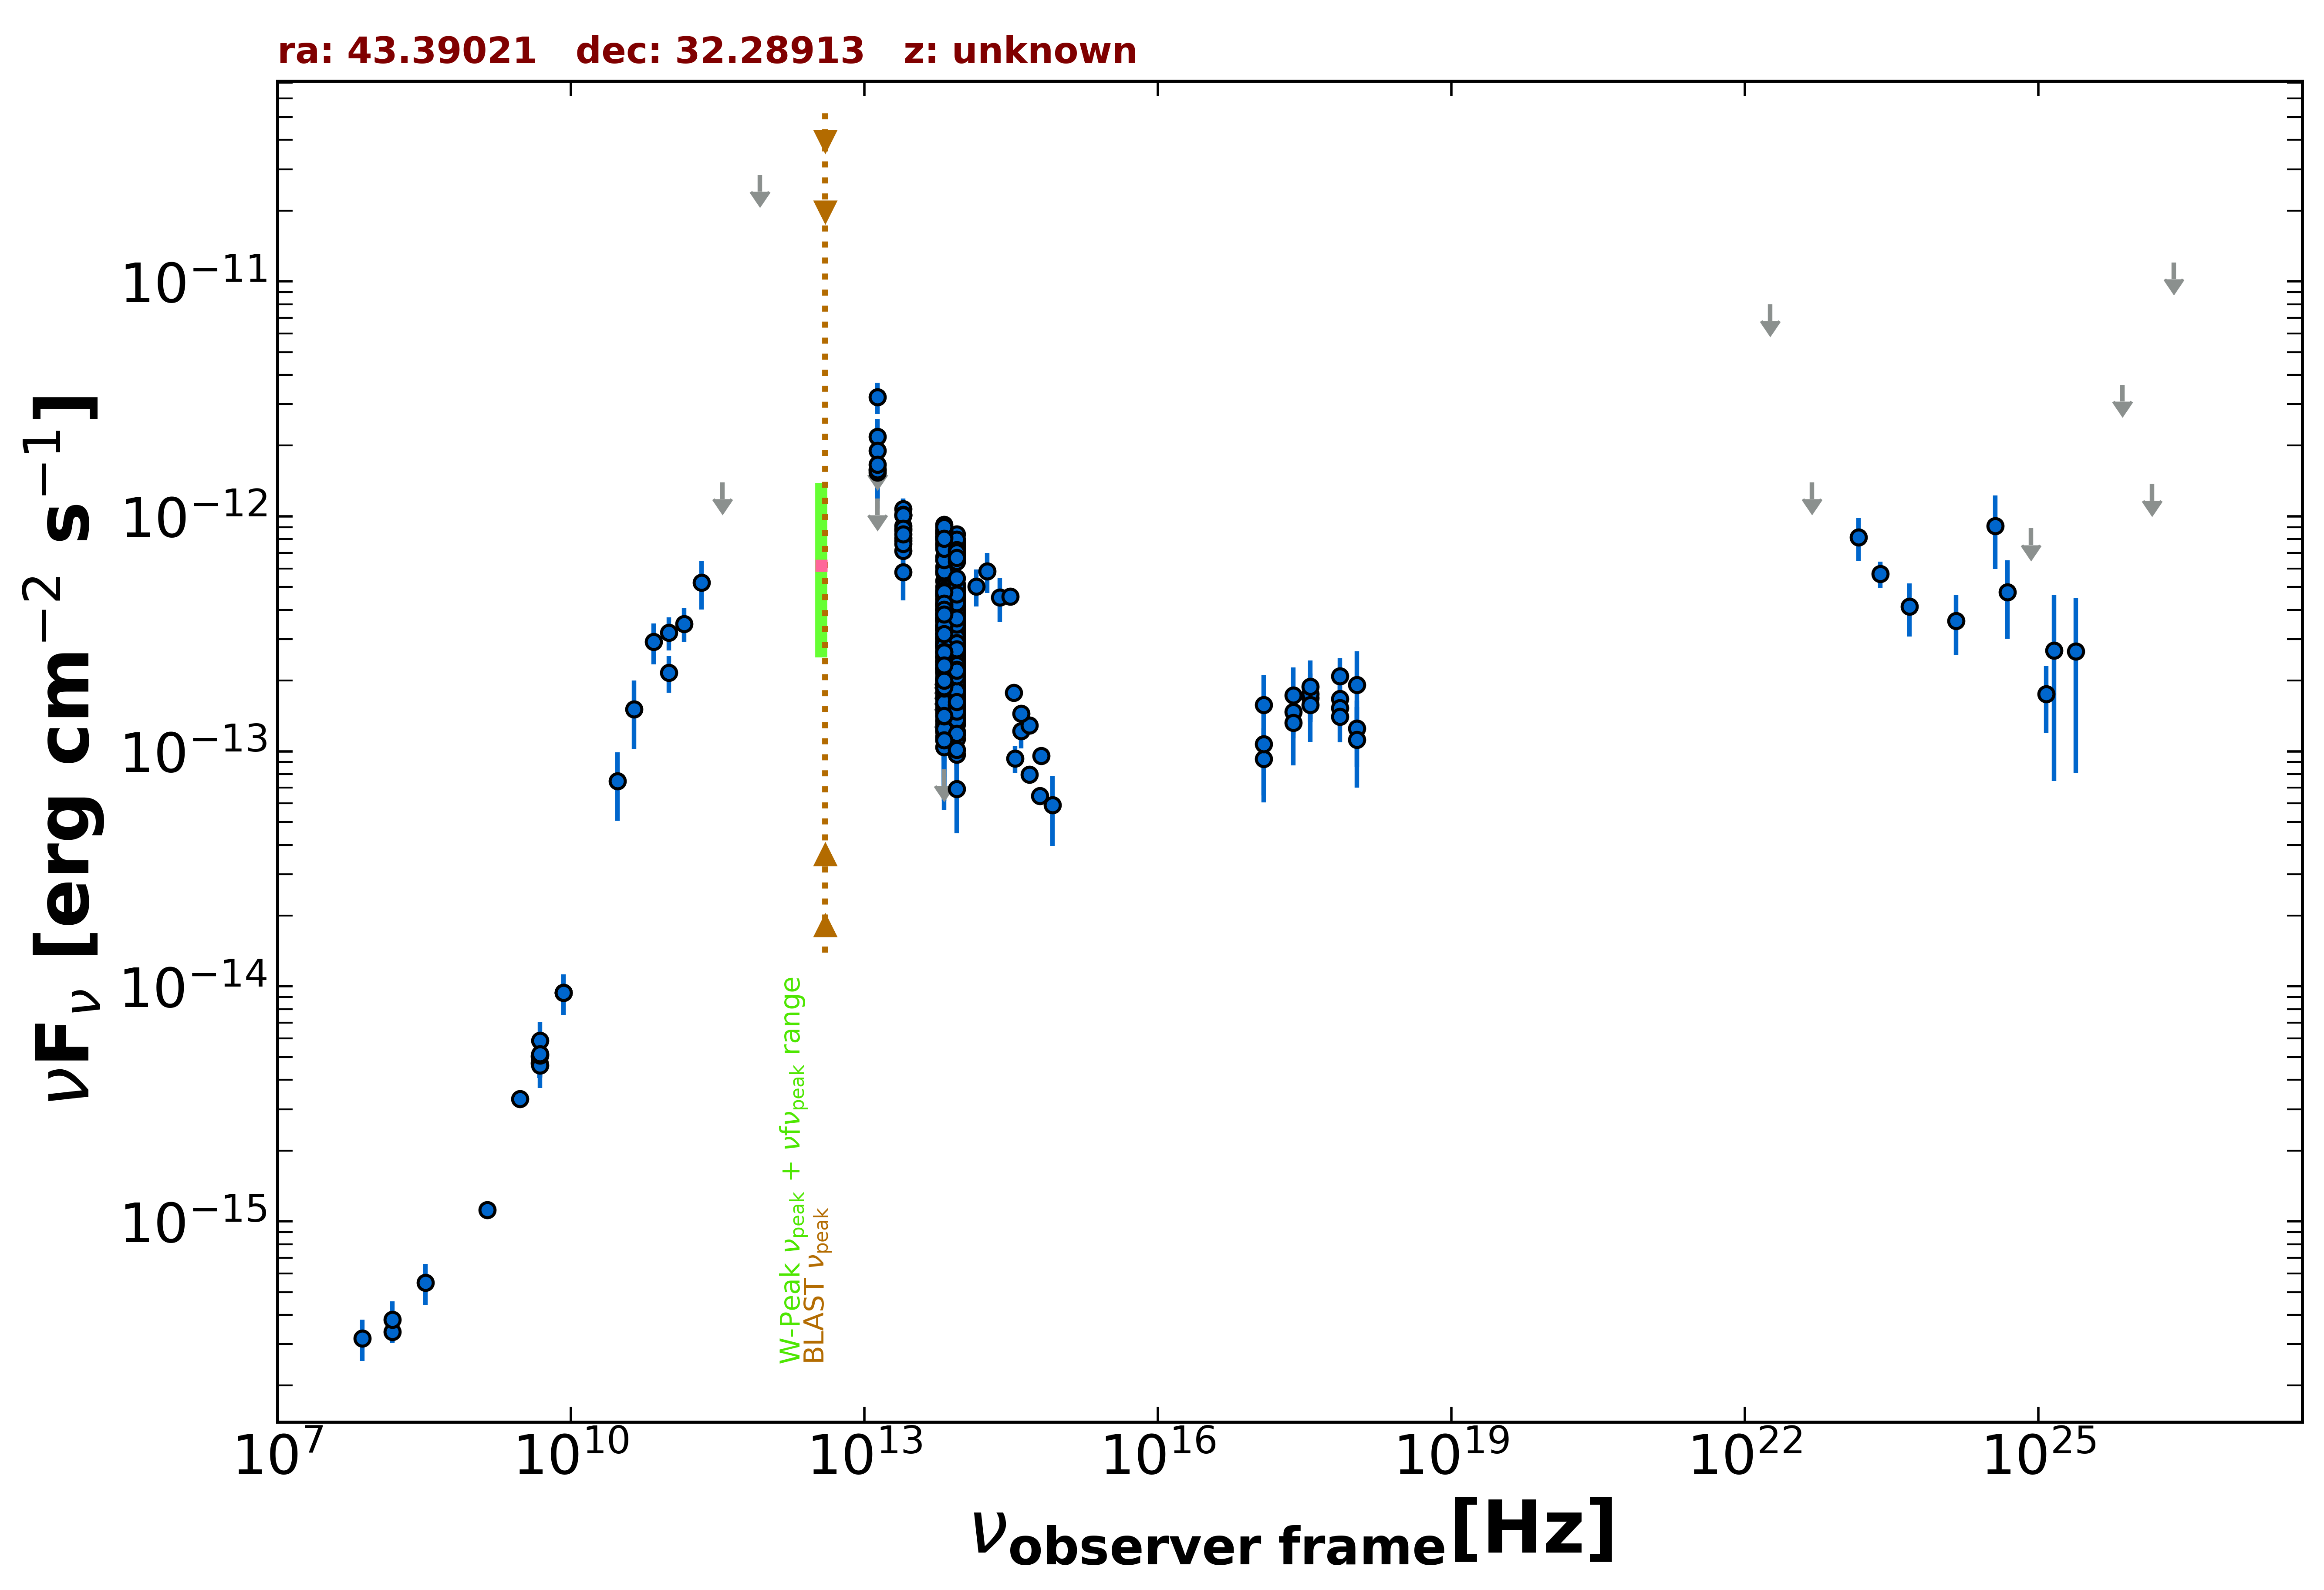

The table this chart was drawn from, first rows:
freq., flux, err_flux, MJD_start, MJD_end, flag, catalog, reference
1.400e+09, 1.120e-15, 3.400e-17, 55000, 55000, , NVSS, Condon et al. 1998  AJ  115  1693
3.000e+09, 3.314e-15, 3.700e-17, 55000, 55000, , VLASSQL, Gordon et al. 2021  ApJS  255  30
2.418e+17, 1.474e-13, 3.395e-14, 55899, 56120, , 1OUSX, Giommi et al. in preparation
3.627e+17, 1.687e-13, 3.540e-14, 55899, 56120, , 1OUSX, Giommi et al. in preparation
7.253e+17, 1.675e-13, 2.410e-14, 55899, 56120, , 1OUSX, Giommi et al. in preparation
1.088e+18, 1.251e-13, 3.912e-14, 55899, 56120, , 1OUSX, Giommi et al. in preparation
7.253e+17, 1.531e-13, 2.510e-14, 55000, 55000, , 2SXPS, Evans et al. 2020  ApJS  247  54
1.209e+17, 9.290e-14, 3.229e-14, 55000, 55000, , 2SXPS, Evans et al. 2020  ApJS  247  54
3.627e+17, 1.757e-13, 3.835e-14, 55000, 55000, , 2SXPS, Evans et al. 2020  ApJS  247  54
1.088e+18, 1.121e-13, 4.204e-14, 55000, 55000, , 2SXPS, Evans et al. 2020  ApJS  247  54
1.500e+08, 3.394e-16, 3.420e-17, 55000, 55000, , TGSS150, Intema et al. 2017  A&A  598  A781
8.400e+09, 9.416e-15, 0.000e+00, 55000, 55000, , CRATES, Healey et al. 2007  ApJS  171  61
4.800e+09, 5.040e-15, 4.800e-16, 55000, 55000, , GB6, Gregory et al. 1996  ApJS  103  427
4.800e+09, 4.704e-15, 6.240e-16, 55000, 55000, , GB87, Gregory et al. 1992  VizieR  VIII/14/j20…
1.000e+11, 3.200e-13, 5.090e-14, 55000, 55000, , PCCS2100, GHz The Planck Collaboration 2018  A&A  …
3.000e+10, 7.485e-14, 2.426e-14, 55000, 55000, , PCNT, The Planck Collaboration 2018  A&A  619 …
4.400e+10, 1.513e-13, 4.895e-14, 55000, 55000, , PCNT, The Planck Collaboration 2018  A&A  619 …
7.000e+10, 2.926e-13, 5.805e-14, 55000, 55000, , PCNT, The Planck Collaboration 2018  A&A  619 …
1.000e+11, 2.159e-13, 3.795e-14, 55000, 55000, , PCNT, The Planck Collaboration 2018  A&A  619 …
1.430e+11, 3.492e-13, 5.750e-14, 55000, 55000, , PCNT, The Planck Collaboration 2018  A&A  619 …
2.170e+11, 5.232e-13, 1.227e-13, 55000, 55000, , PCNT, The Planck Collaboration 2018  A&A  619 …
3.530e+11, 1.395e-12, 0.000e+00, 55000, 55000, UL, PCNT, The Planck Collaboration 2018  A&A  619 …
8.570e+11, 2.832e-11, 0.000e+00, 55000, 55000, UL, PCNT, The Planck Collaboration 2018  A&A  619 …
1.389e+14, 5.036e-13, 9.090e-14, 55000, 55000, , 2MASS, Skrutskie et al. 2006  AJ  131  1163
1.804e+14, 5.843e-13, 1.132e-13, 55000, 55000, , 2MASS, Skrutskie et al. 2006  AJ  131  1163
2.427e+14, 4.514e-13, 9.550e-14, 55000, 55000, , 2MASS, Skrutskie et al. 2006  AJ  131  1163
8.817e+13, 3.456e-13, 2.550e-15, 55000, 55000, , UNWISE, Schlafly et al. 2019  ApJS  240  30
6.517e+13, 4.019e-13, 4.000e-15, 55000, 55000, , UNWISE, Schlafly et al. 2019  ApJS  240  30
8.817e+13, 7.185e-13, 1.785e-14, 55000, 55000, , WISE, Wright et al. 2010  AJ  140  1868
6.517e+13, 8.223e-13, 2.120e-14, 55000, 55000, , WISE, Wright et al. 2010  AJ  140  1868
2.498e+13, 8.724e-13, 4.420e-14, 55000, 55000, , WISE, Wright et al. 2010  AJ  140  1868
1.363e+13, 1.497e-12, 1.750e-13, 55000, 55000, , WISE, Wright et al. 2010  AJ  140  1868
8.817e+13, 3.219e-13, 2.760e-14, 56884, 56884, , NEOWISE, Mainzer et al. 2014  ApJ  792  30
6.517e+13, 3.089e-13, 4.685e-14, 56884, 56884, , NEOWISE, Mainzer et al. 2014  ApJ  792  30
8.817e+13, 2.587e-13, 2.695e-14, 56887, 56887, , NEOWISE, Mainzer et al. 2014  ApJ  792  30
6.517e+13, 3.694e-13, 6.360e-14, 56887, 56887, , NEOWISE, Mainzer et al. 2014  ApJ  792  30
8.817e+13, 2.473e-13, 2.440e-14, 56887, 56887, , NEOWISE, Mainzer et al. 2014  ApJ  792  30
6.517e+13, 2.912e-13, 3.930e-14, 56887, 56887, , NEOWISE, Mainzer et al. 2014  ApJ  792  30
8.817e+13, 3.091e-13, 2.825e-14, 56887, 56887, , NEOWISE, Mainzer et al. 2014  ApJ  792  30
6.517e+13, 3.626e-13, 5.195e-14, 56887, 56887, , NEOWISE, Mainzer et al. 2014  ApJ  792  30
8.817e+13, 3.151e-13, 2.850e-14, 56887, 56887, , NEOWISE, Mainzer et al. 2014  ApJ  792  30
6.517e+13, 2.851e-13, 4.510e-14, 56887, 56887, , NEOWISE, Mainzer et al. 2014  ApJ  792  30
8.817e+13, 2.876e-13, 3.585e-14, 56887, 56887, , NEOWISE, Mainzer et al. 2014  ApJ  792  30
6.517e+13, 3.704e-13, 4.960e-14, 56887, 56887, , NEOWISE, Mainzer et al. 2014  ApJ  792  30
8.817e+13, 2.397e-13, 3.655e-14, 56884, 56884, , NEOWISE, Mainzer et al. 2014  ApJ  792  30
6.517e+13, 1.844e-13, 5.090e-14, 56884, 56884, , NEOWISE, Mainzer et al. 2014  ApJ  792  30
8.817e+13, 2.962e-13, 2.785e-14, 56883, 56883, , NEOWISE, Mainzer et al. 2014  ApJ  792  30
6.517e+13, 2.222e-13, 4.700e-14, 56883, 56883, , NEOWISE, Mainzer et al. 2014  ApJ  792  30
8.817e+13, 3.091e-13, 3.335e-14, 56887, 56887, , NEOWISE, Mainzer et al. 2014  ApJ  792  30
6.517e+13, 3.179e-13, 6.485e-14, 56887, 56887, , NEOWISE, Mainzer et al. 2014  ApJ  792  30
8.817e+13, 2.554e-13, 2.805e-14, 56884, 56884, , NEOWISE, Mainzer et al. 2014  ApJ  792  30
6.517e+13, 3.158e-13, 4.585e-14, 56884, 56884, , NEOWISE, Mainzer et al. 2014  ApJ  792  30
8.817e+13, 2.650e-13, 2.690e-14, 56887, 56887, , NEOWISE, Mainzer et al. 2014  ApJ  792  30
6.517e+13, 2.830e-13, 5.775e-14, 56887, 56887, , NEOWISE, Mainzer et al. 2014  ApJ  792  30
8.817e+13, 2.827e-13, 2.635e-14, 56883, 56883, , NEOWISE, Mainzer et al. 2014  ApJ  792  30
6.517e+13, 3.047e-13, 4.165e-14, 56883, 56883, , NEOWISE, Mainzer et al. 2014  ApJ  792  30
8.817e+13, 2.609e-13, 2.695e-14, 56884, 56884, , NEOWISE, Mainzer et al. 2014  ApJ  792  30
6.517e+13, 3.022e-13, 4.780e-14, 56884, 56884, , NEOWISE, Mainzer et al. 2014  ApJ  792  30
8.817e+13, 2.487e-13, 2.595e-14, 56884, 56884, , NEOWISE, Mainzer et al. 2014  ApJ  792  30
6.517e+13, 3.069e-13, 4.340e-14, 56884, 56884, , NEOWISE, Mainzer et al. 2014  ApJ  792  30
... 571 more rows
